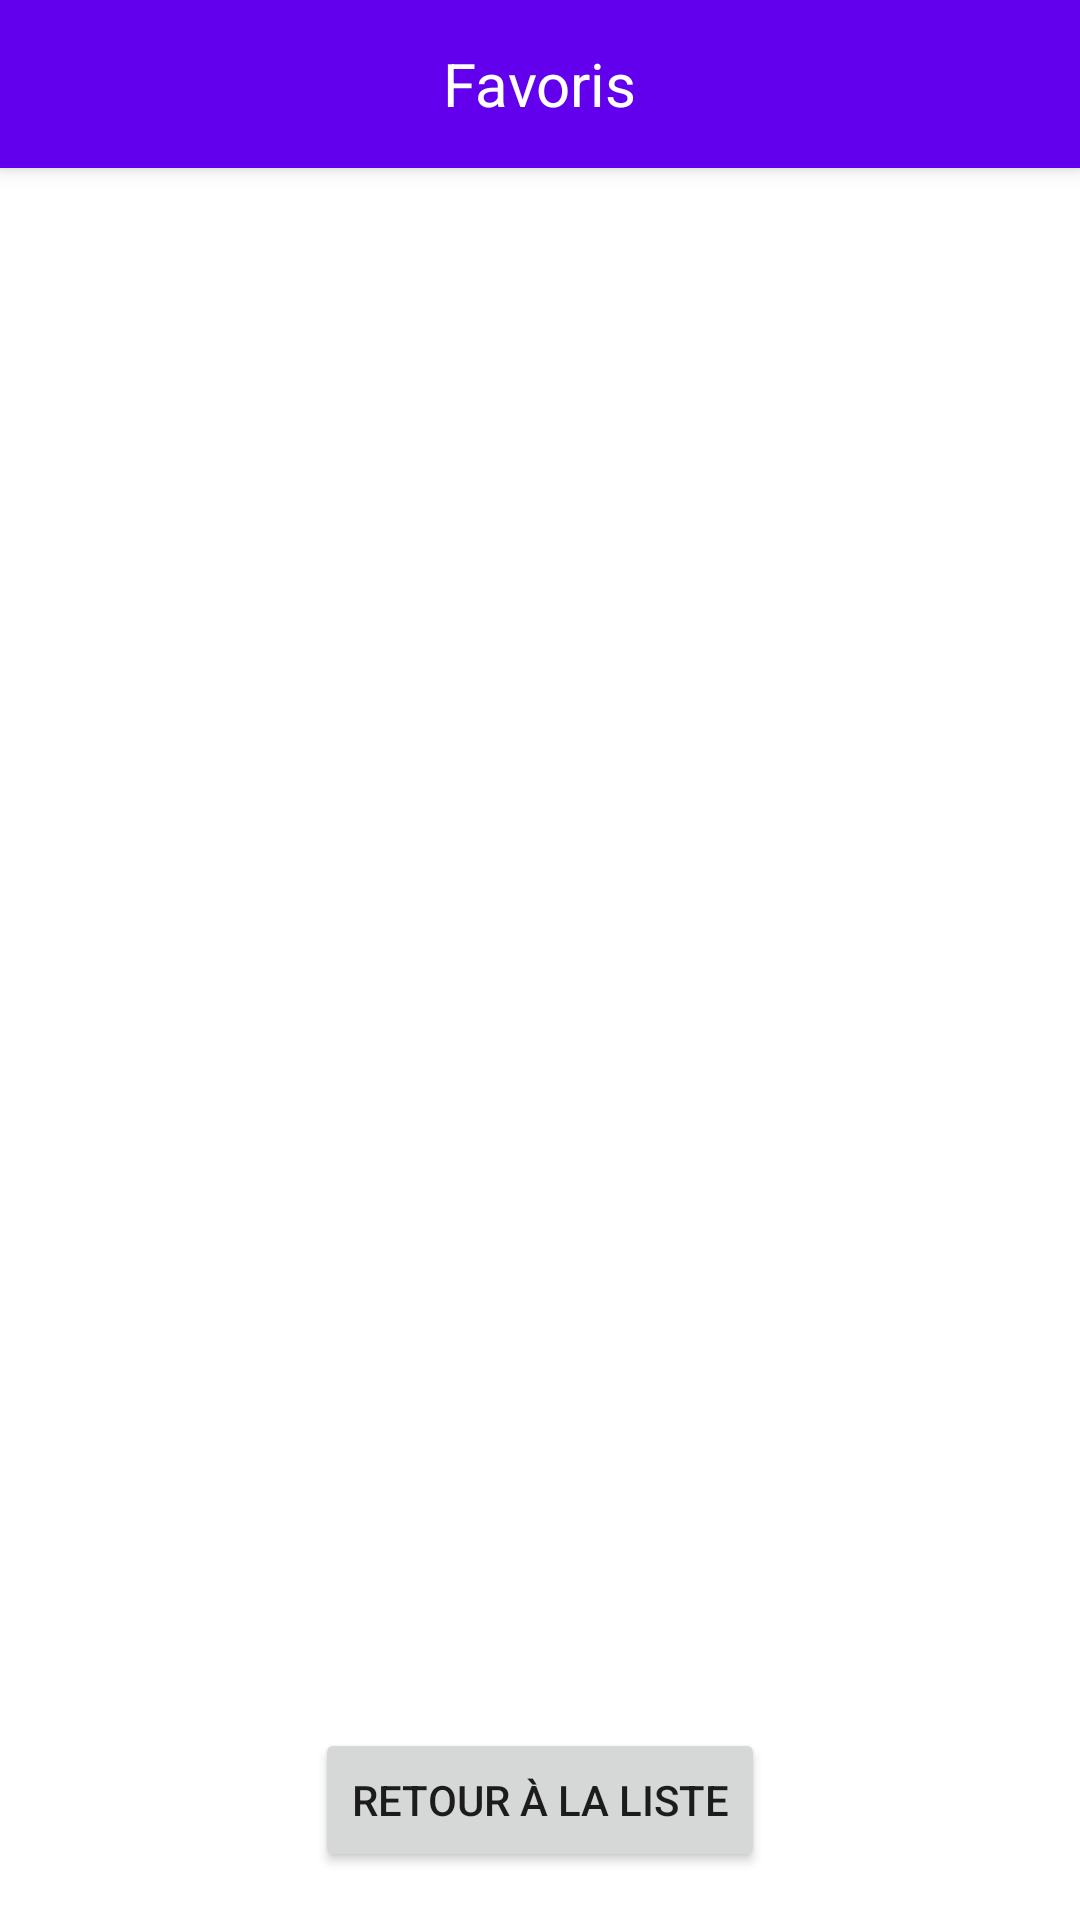

Layout XML and referenced resources for this Android screen:
<!-- AndroidManifest.xml: application theme Theme.Projet_MaterielMobile -->
<!-- res/layout/activity_favoris.xml -->
<?xml version="1.0" encoding="utf-8"?>
<RelativeLayout xmlns:android="http://schemas.android.com/apk/res/android"
    xmlns:app="http://schemas.android.com/apk/res-auto"
    xmlns:tools="http://schemas.android.com/tools"
    android:layout_width="match_parent"
    android:layout_height="match_parent"
    tools:context=".FavoritesActivity">

    <androidx.appcompat.widget.Toolbar
        android:id="@+id/toolbar"
        android:layout_width="match_parent"
        android:layout_height="?attr/actionBarSize"
        android:background="?attr/colorPrimary"
        android:elevation="4dp"
        android:theme="@style/ThemeOverlay.AppCompat.ActionBar">

        <TextView
            android:layout_width="wrap_content"
            android:layout_height="wrap_content"
            android:layout_gravity="center"
            android:text="Favoris"
            android:textColor="@android:color/white"
            android:textSize="20sp" />

    </androidx.appcompat.widget.Toolbar>

    <androidx.recyclerview.widget.RecyclerView
        android:id="@+id/favoritesRecyclerView"
        android:layout_width="match_parent"
        android:layout_height="match_parent"
        android:layout_below="@id/toolbar"
        android:layout_marginTop="8dp"
        android:paddingStart="8dp"
        android:paddingEnd="8dp"
        android:paddingTop="8dp"
        android:paddingBottom="8dp" />

    <Button
        android:id="@+id/backButton"
        android:layout_width="wrap_content"
        android:layout_height="wrap_content"
        android:layout_alignParentBottom="true"
        android:layout_centerHorizontal="true"
        android:layout_marginTop="16dp"
        android:layout_marginBottom="16dp"
        android:text="Retour à la liste" />

</RelativeLayout>
<!-- resources referenced by this layout -->
<resources>
  <style name="Theme.Projet_MaterielMobile" parent="Theme.MaterialComponents.DayNight.DarkActionBar">
          <item name="colorPrimary">@color/purple_500</item>
          <item name="colorPrimaryVariant">@color/purple_700</item>
          <item name="colorOnPrimary">@color/white</item>
          <item name="colorSecondary">@color/teal_200</item>
          <item name="colorSecondaryVariant">@color/teal_700</item>
          <item name="colorOnSecondary">@color/black</item>
          <item name="android:statusBarColor">?attr/colorPrimaryVariant</item>
      </style>
  <!-- not gathered from this repository: default colours our renderer supplied (Android Studio template values) -->
  <color name="purple_500">#FF6200EE</color>
  <color name="purple_700">#FF3700B3</color>
  <color name="teal_200">#FF03DAC5</color>
  <color name="teal_700">#FF018786</color>
  <color name="black">#FF000000</color>
  <color name="white">#FFFFFFFF</color>
</resources>
